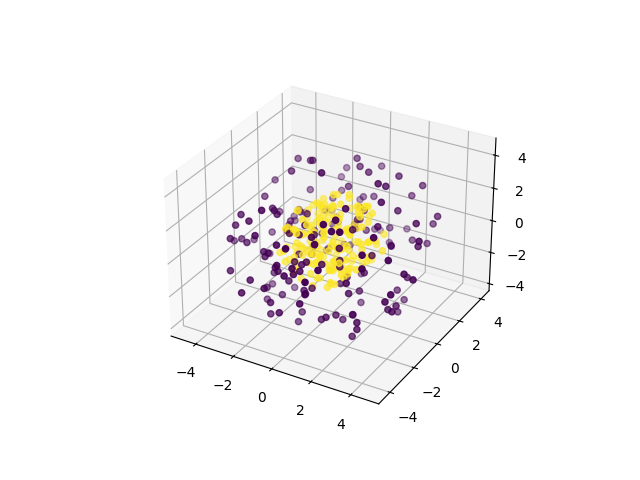

Source data for this figure (header and first rows):
0, 1, 2, 3, 4, class
4.162, 0.5174, 2.119, -0.2211, -0.002891, 0
2.752, 1.687, -3.244, 0.611, 0.3476, 0
0.09043, 1.173, 4.693, -1.072, 0.00587, 0
1.803, -2.191, -0.1392, -3.672, 0.294, 0
-2.698, -2.418, -0.03223, -2.316, -1.482, 0
-2.355, 2.388, -1.681, 2.581, 0.4671, 0
4.703, 0.03543, -0.5375, -0.7126, 0.6784, 0
1.642, -0.5911, -3.177, 2.557, -0.9149, 0
0.4905, 1.38, 3.844, -1.952, -1.027, 0
-0.5682, 1.409, 2.665, 3.139, 2.298, 0
-0.07684, 3.288, -0.8757, -3.129, 1.52, 0
1.162, 2.91, -0.7754, 2.637, -2.231, 0
-0.05574, -3.762, -1.947, -1.484, 1.941, 0
-3.738, 0.18, -2.112, -2.309, 0.1547, 0
0.8217, -2.057, -3.937, -1.374, -0.2936, 0
-1.706, 1.883, -2.176, 1.516, 3.281, 0
-3.985, -1.304, 0.2204, -2.066, -1.426, 0
2.397, 3.909, 1.11, -1.231, 0.01655, 0
1.517, 1.735, -3.436, -2.076, 1.81, 0
-1.231, -2.006, -1.036, 3.874, -0.2249, 0
-0.5842, 2.419, 0.6159, 1.905, 3.207, 0
0.9982, 1.574, 0.1745, -3.994, 2.236, 0
-3.671, -0.9709, -0.9848, -2.892, -0.2539, 0
-2.069, -1.909, -0.655, -3.457, 0.5973, 0
1.173, -3.327, -0.4203, 3.166, 0.5948, 0
-0.2401, 0.7642, -2.003, -4.174, -1.05, 0
1.006, -1.746, -1.974, 3.763, 0.9806, 0
-0.8568, 0.04678, -3.536, -2.774, 0.7679, 0
3.921, -1.718, 0.5746, 1.613, 1.039, 0
-2.534, 1.416, -3.247, 1.764, -0.6754, 0
1.289, 2.072, -2.017, 3.422, -1.38, 0
-0.3582, 2.948, 3.476, 0.5545, -1.396, 0
-0.1412, -1.687, 2.629, -2.243, -2.958, 0
-2.34, -1.477, 1.435, -1.289, 3.268, 0
-1.977, -1.358, 3.339, -0.8436, -2.464, 0
0.1501, -3.825, 1.577, 2.313, -1.225, 0
-1.989, 1.094, -3.433, 0.0505, -1.986, 0
2.716, -0.9703, 1.499, -0.7858, -3.511, 0
-1.672, -0.6242, 1.235, -2.723, 3.187, 0
0.8074, 1.601, -1.888, -2.728, 2.986, 0
1.822, -1.421, -0.05445, 2.267, 3.126, 0
-3.531, -0.5989, 1.701, -0.5544, -2.108, 0
0.5506, 4.2, -0.7795, -1.533, 1.126, 0
1.639, 1.968, 1.027, -3.083, 2.18, 0
1.418, -2.267, 1.325, -1.312, -3.5, 0
-2.683, 2.36, -1.004, 2.475, -2.175, 0
-2.939, 1.096, -1.679, 3.014, -1.321, 0
0.6866, -2.167, -0.5568, -1.987, -3.849, 0
-1.013, -4.072, -2.259, 0.6779, 0.7529, 0
-2.992, -1.5, 1.394, -1.985, -2.711, 0
-0.7125, 0.1805, 3.004, 1.126, -3.353, 0
-3.433, 1.477, -2.16, 1.779, -1.216, 0
-1.835, 1.528, -2.422, 0.3718, 3.25, 0
-1.72, -3.62, 0.1506, -2.903, 0.1542, 0
2.957, 2.83, -1.552, 1.731, 0.2927, 0
-1.361, -3.328, 2.899, 0.09148, 0.6319, 0
2.229, 0.01634, 1.993, 0.438, 3.85, 0
0.5492, -1.662, 4.354, -0.03738, 1.505, 0
1.497, -3.829, -0.6698, -2.074, -0.1189, 0
-2.339, -3.346, -1.11, 1.328, -1.704, 0
... 290 more rows
